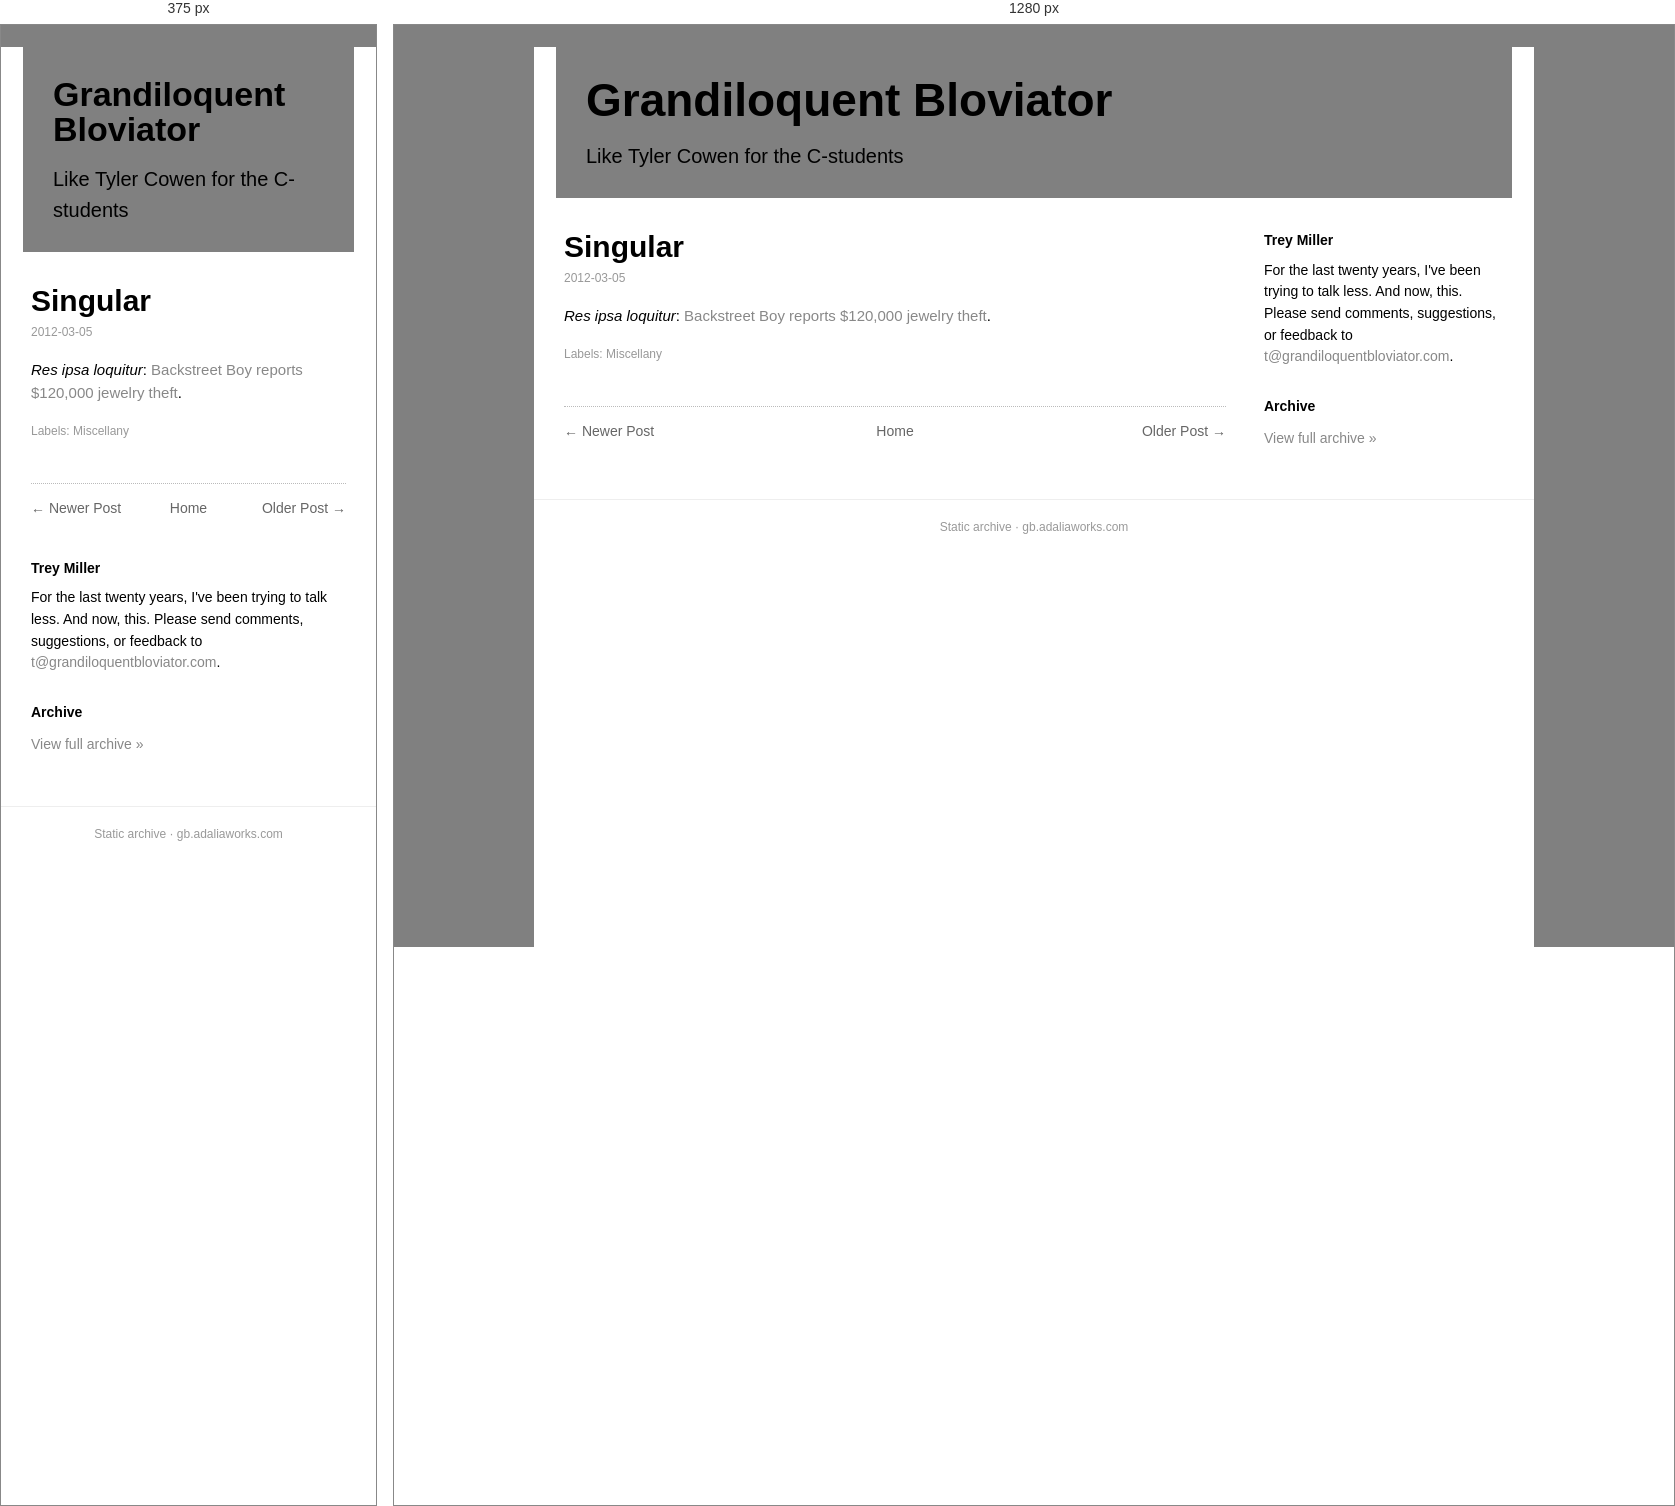
Rendered at 375 px and 1280 px, left to right.

<!-- file: singular.html -->
<!doctype html><html lang=en><head><meta charset=utf-8><meta name=viewport content='width=device-width,initial-scale=1'><title>Singular</title><link rel='icon' type='image/x-icon' href='../../favicon.ico'><link rel=stylesheet href='../../style.css'></head><body><div class=box><div class=head><h1><a href='../../index.html'>Grandiloquent Bloviator</a></h1><div class=desc>Like Tyler Cowen for the C-students</div></div><div class=cols><div class=main><div class=post><h1 class=t>Singular</h1><div class=date>2012-03-05</div><div class=body><div>
<i>Res ipsa loquitur</i>: <a data-archived="1" href="https://web.archive.org/web/20120318043110/http://news.yahoo.com/backstreet-boy-reports-120-000-jewelry-theft-113341976.html">Backstreet Boy reports $120,000 jewelry theft</a>.</div></div><div class=labels>Labels: Miscellany</div></div><div class="nav"><span class="newer"><a href="../../2012/03/press-on.html">&larr; Newer Post</a></span><span class="home"><a href="../../index.html">Home</a></span><span class="older"><a href="../../2012/03/penn-and-teller.html">Older Post &rarr;</a></span></div></div><div class=side><h3>Trey Miller</h3><div class="bio">For the last twenty years, I've been trying to talk less. And now, this. Please send comments, suggestions, or feedback to <a href='mailto:t@grandiloquentbloviator.com'>t@grandiloquentbloviator.com</a>.</div><h3>Archive</h3><div class="archlink"><a href="../../index.html">View full archive &raquo;</a></div></div></div><div class=foot>Static archive &middot; gb.adaliaworks.com</div></div><script data-goatcounter='https://grandblov.goatcounter.com/count' async src='//gc.zgo.at/count.js'></script></body></html>

/* @media block from style.css */
@media(max-width:760px){.side{flex-basis:100%}.head h1{font-size:34px}}